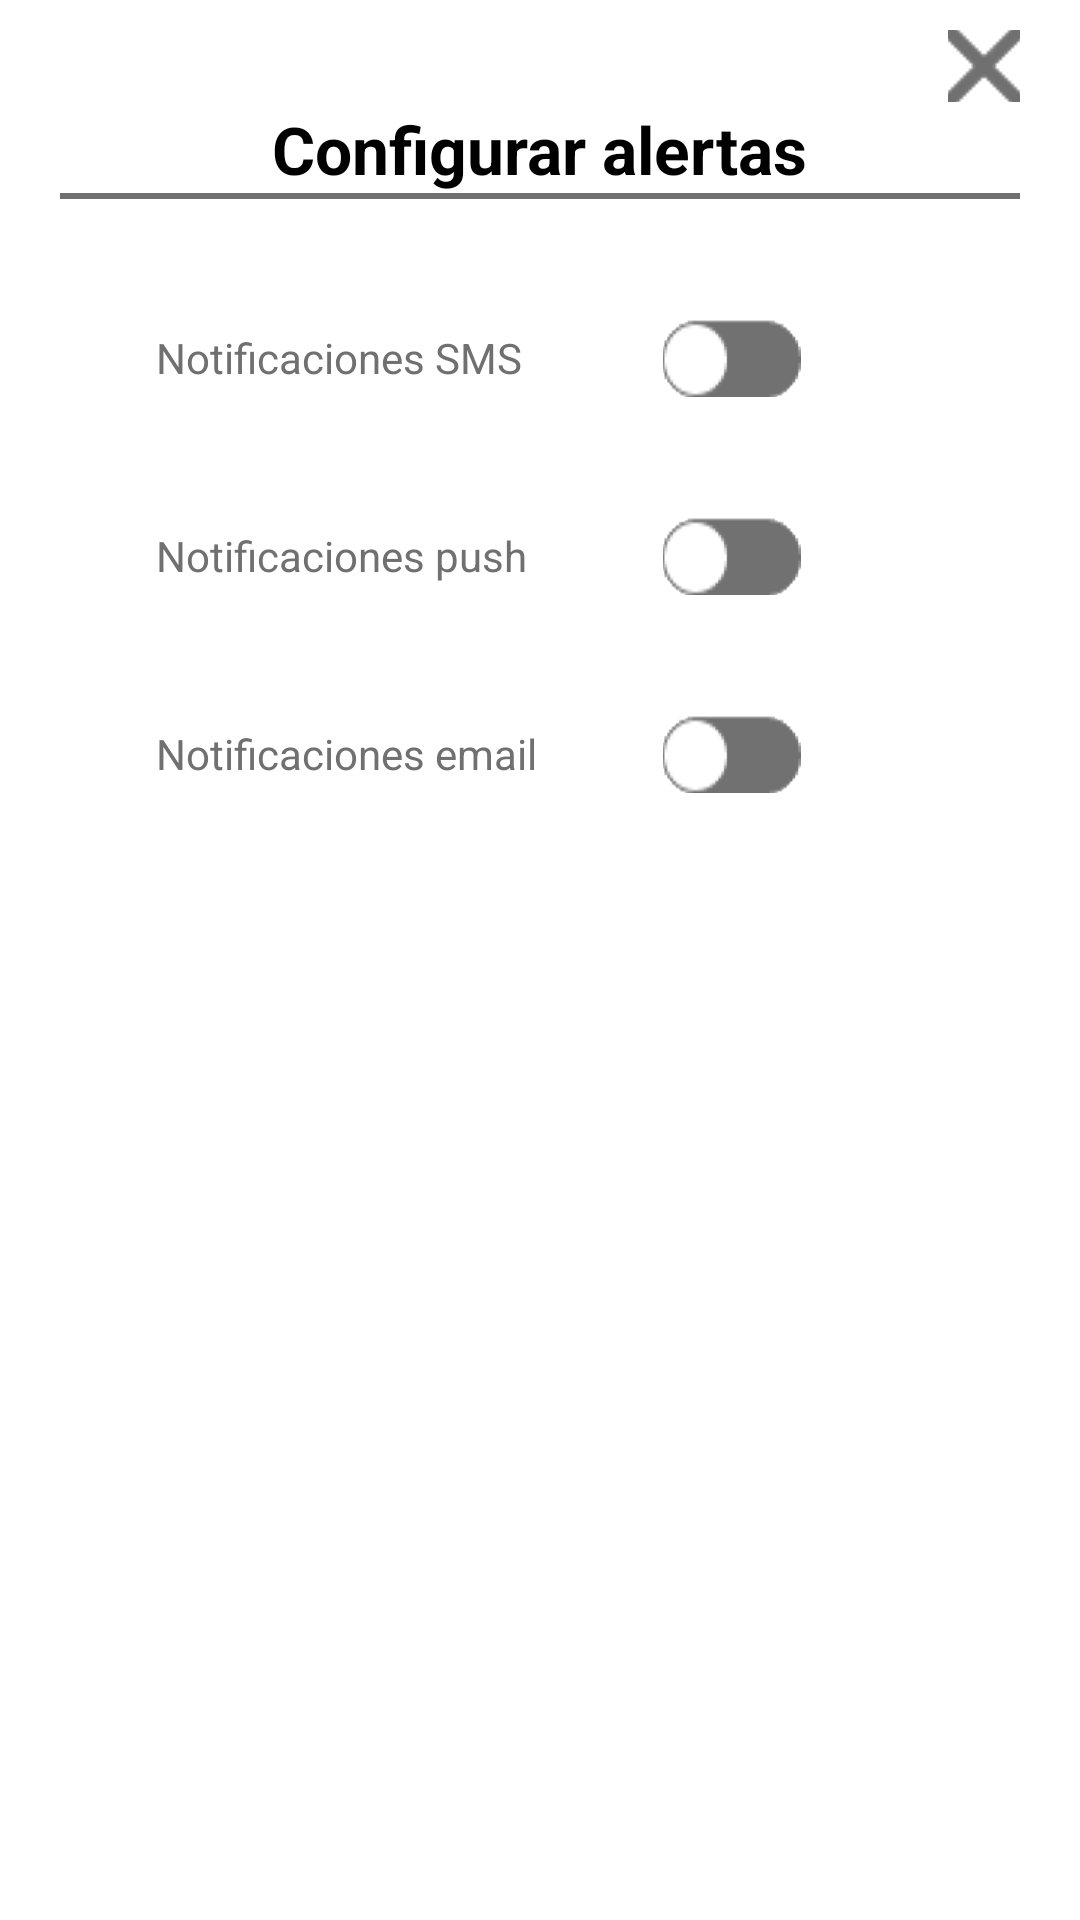

Here is an Android app screen rendered from its layout file. Give the layout XML and the strings, colors and styles it references.
<!-- AndroidManifest.xml: application theme Theme.AppAdoc -->
<!-- res/layout/fragment_alertas.xml -->
<?xml version="1.0" encoding="utf-8"?>
<FrameLayout xmlns:android="http://schemas.android.com/apk/res/android"
    xmlns:tools="http://schemas.android.com/tools"
    android:layout_width="match_parent"
    android:layout_height="match_parent"
    tools:context=".fragments.Alertas">

    <LinearLayout
        android:layout_width="match_parent"
        android:layout_height="match_parent"
        android:background="@color/white"
        android:layout_marginLeft="20dp"
        android:layout_marginRight="20dp"
        android:orientation="vertical">


        <LinearLayout
            android:layout_width="match_parent"
            android:layout_height="wrap_content"
            android:background="@color/white"
            android:gravity="right"
            android:orientation="horizontal"
            android:layout_marginTop="10dp">

            <ImageButton
                android:id="@+id/alertas_close"
                android:layout_width="24dp"
                android:layout_height="24dp"
                android:src="@drawable/icon_close"
                android:background="@color/transparent"/>


        </LinearLayout>


        <LinearLayout
            android:layout_width="match_parent"
            android:layout_height="wrap_content"
            android:background="@color/white"
            android:gravity="center"
            android:orientation="horizontal"
            android:layout_marginTop="1dp">

            <TextView
                android:layout_width="wrap_content"
                android:layout_height="wrap_content"
                style="@style/Title1"
                android:text="@string/configuraralertas"/>



        </LinearLayout>

        <View
            android:layout_width="match_parent"
            android:layout_height="2dp"
            android:background="@color/AppAdocGray"/>

        <LinearLayout
            android:layout_width="match_parent"
            android:layout_height="wrap_content"
            android:background="@color/white"
            android:gravity="center"
            android:orientation="horizontal"
            android:layout_marginTop="40dp"
            android:weightSum="1">


            <LinearLayout
                android:layout_width="0dp"
                android:layout_height="wrap_content"
                android:layout_weight="0.40"
                android:gravity="left">
            <TextView
                android:layout_width="wrap_content"
                android:layout_height="wrap_content"
                style="@style/Title3"
                android:text="@string/notificacionessms"/>
            </LinearLayout>


            <LinearLayout
                android:layout_width="0dp"
                android:layout_height="wrap_content"
                android:layout_weight="0.40"
                android:gravity="center">


                <ImageButton
                    android:id="@+id/button_SMS"
                    android:layout_width="46dp"
                    android:layout_height="26dp"
                    android:scaleType="fitXY"
                    android:adjustViewBounds="true"
                    android:src="@drawable/toggle_off"
                    android:background="@color/white"
                    />

            </LinearLayout>

        </LinearLayout>


        <LinearLayout
            android:layout_width="match_parent"
            android:layout_height="wrap_content"
            android:background="@color/white"
            android:gravity="center"
            android:orientation="horizontal"
            android:layout_marginTop="40dp"
            android:weightSum="1">


            <LinearLayout
                android:layout_width="0dp"
                android:layout_height="wrap_content"
                android:layout_weight="0.40"
                android:gravity="left">
                <TextView
                    android:layout_width="wrap_content"
                    android:layout_height="wrap_content"
                    style="@style/Title3"
                    android:text="@string/notificacionespush"/>
            </LinearLayout>


            <LinearLayout
                android:layout_width="0dp"
                android:layout_height="wrap_content"
                android:layout_weight="0.40"
                android:gravity="center">


                <ImageButton
                    android:id="@+id/button_push"
                    android:layout_width="46dp"
                    android:layout_height="26dp"
                    android:scaleType="fitXY"
                    android:adjustViewBounds="true"
                    android:src="@drawable/toggle_off"
                    android:background="@color/white"
                    />

            </LinearLayout>

        </LinearLayout>


        <LinearLayout
            android:layout_width="match_parent"
            android:layout_height="wrap_content"
            android:background="@color/white"
            android:gravity="center"
            android:orientation="horizontal"
            android:layout_marginTop="40dp"
            android:weightSum="1">


            <LinearLayout
                android:layout_width="0dp"
                android:layout_height="wrap_content"
                android:layout_weight="0.40"
                android:gravity="left">
                <TextView
                    android:layout_width="wrap_content"
                    android:layout_height="wrap_content"
                    style="@style/Title3"
                    android:text="@string/notificacionesemail"/>
            </LinearLayout>


            <LinearLayout
                android:layout_width="0dp"
                android:layout_height="wrap_content"
                android:layout_weight="0.40"
                android:gravity="center">


                <ImageButton
                    android:id="@+id/button_email"
                    android:layout_width="46dp"
                    android:layout_height="26dp"
                    android:scaleType="fitXY"
                    android:adjustViewBounds="true"
                    android:src="@drawable/toggle_off"
                    android:background="@color/white"
                    />

            </LinearLayout>

        </LinearLayout>




    </LinearLayout>

</FrameLayout>
<!-- resources referenced by this layout -->
<resources>
  <color name="AppAdocGray">#707070</color>
  <color name="transparent">#00ffffff</color>
  <color name="white">#FFFFFFFF</color>
  <!-- drawable icon_close: png bitmap (drawable-v24, 853 bytes) -->
  <!-- drawable toggle_off: png bitmap (drawable-v24, 2380 bytes) -->
  <string name="configuraralertas">Configurar alertas</string>
  <string name="notificacionesemail">Notificaciones email</string>
  <string name="notificacionespush">Notificaciones push</string>
  <string name="notificacionessms">Notificaciones SMS</string>
  <style name="Title1">
          <item name="android:textSize">22dp</item>
          <item name="fontStyle">normal</item>
          <item name="android:textStyle">bold</item>
          <item name="fontWeight">800</item>
          <item name="fontFamily">sans-serif</item>
          <item name="android:textColor">@color/black</item>
      </style>
  <style name="Title3">
          <item name="android:textSize">14dp</item>
          <item name="fontStyle">normal</item>
          <item name="fontWeight">600</item>
          <item name="fontFamily">sans-serif</item>
          <item name="android:textColor">@color/AppAdocGray</item>
      </style>
  <style name="Theme.AppAdoc" parent="Theme.MaterialComponents.DayNight.DarkActionBar">
          
          <item name="colorPrimary">@color/black</item>
          <item name="colorPrimaryVariant">@color/AppAdocGray</item>
          <item name="colorOnPrimary">@color/white</item>
          
          <item name="colorSecondary">@color/teal_200</item>
          <item name="colorSecondaryVariant">@color/teal_700</item>
          <item name="colorOnSecondary">@color/black</item>
          
          <item name="windowActionBar">false</item>
          <item name="windowNoTitle">true</item>
          <item name="android:statusBarColor" tools:targetApi="l">?attr/colorPrimaryVariant</item>
          
  
      </style>
  <color name="black">#FF000000</color>
  <color name="teal_200">#FF03DAC5</color>
  <color name="teal_700">#FF018786</color>
</resources>
